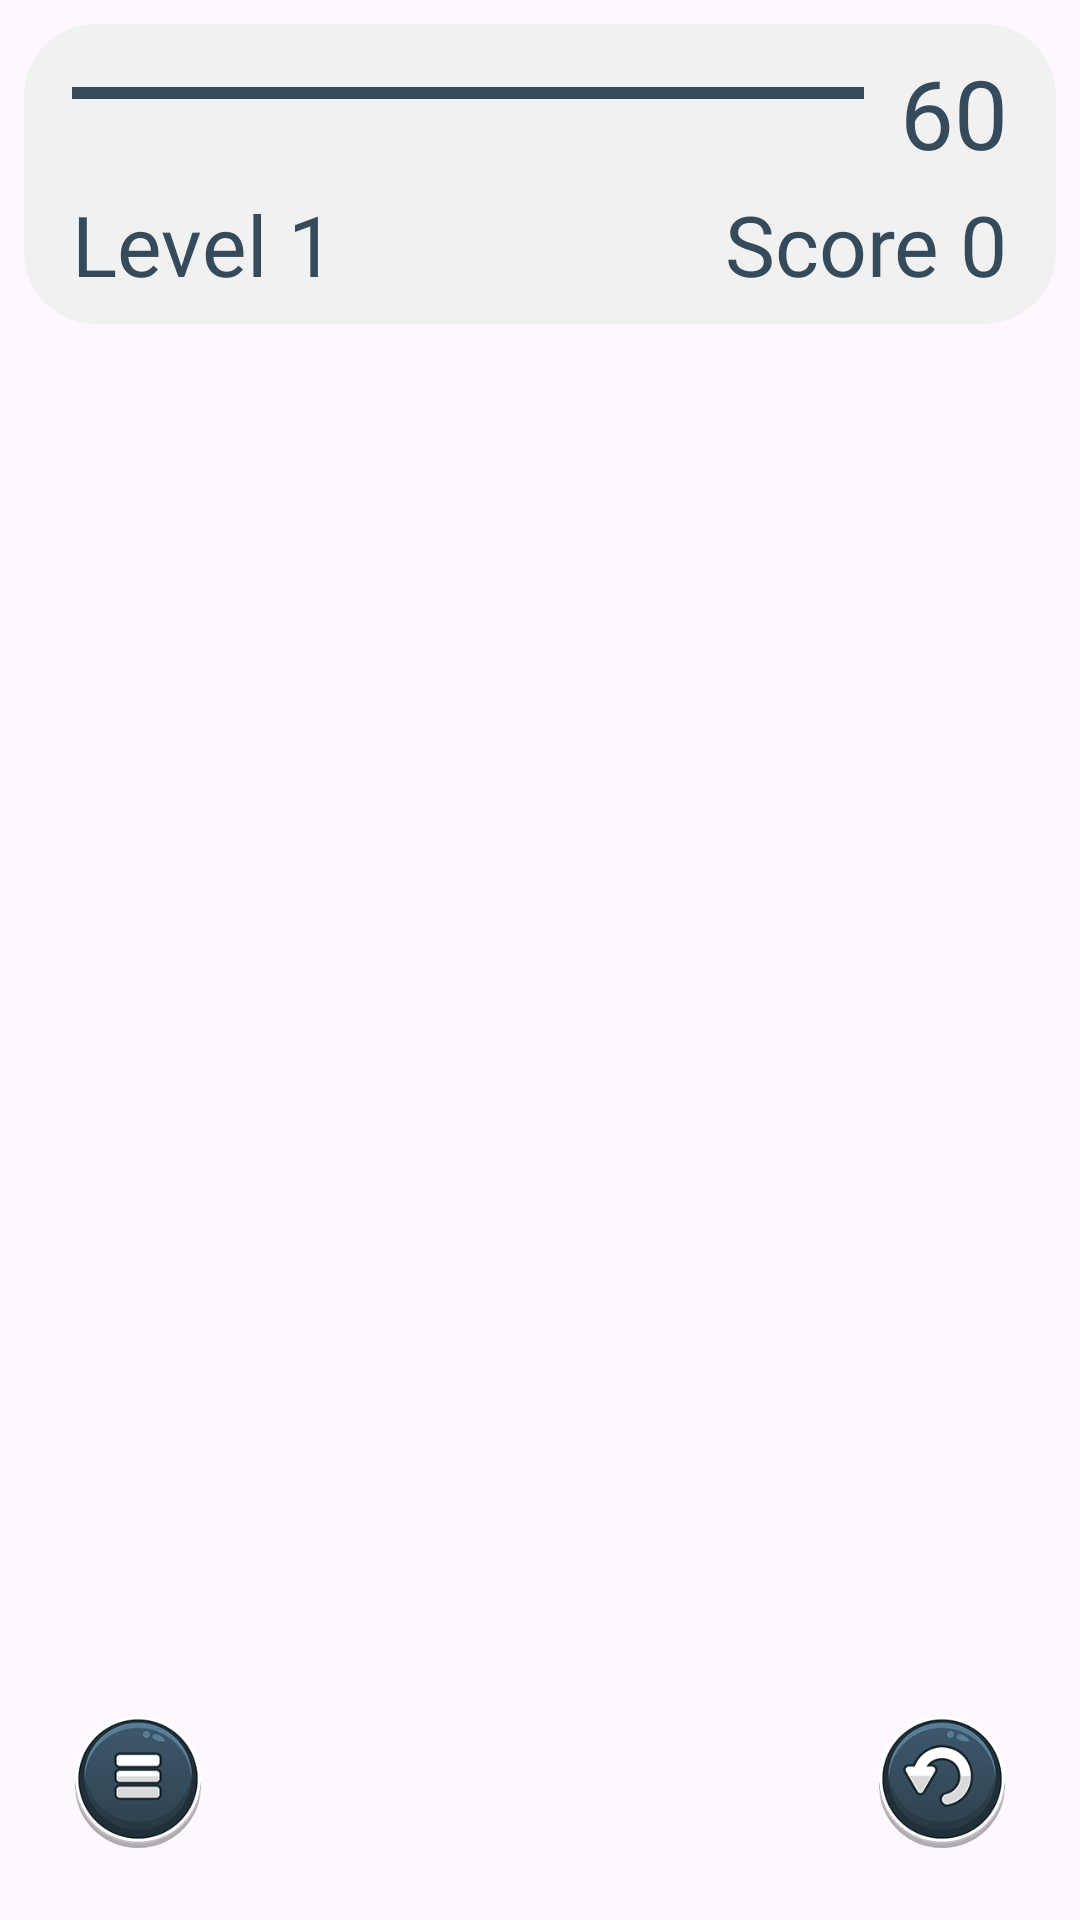

Reconstruct the res/layout file that produces this screen, plus the resources it refers to.
<!-- AndroidManifest.xml: application theme Theme.MyMemoryGame -->
<!-- res/layout/screen_game.xml -->
<?xml version="1.0" encoding="utf-8"?>
<androidx.constraintlayout.widget.ConstraintLayout xmlns:android="http://schemas.android.com/apk/res/android"
    xmlns:app="http://schemas.android.com/apk/res-auto"
    android:layout_width="match_parent"
    android:layout_height="match_parent">

    <ImageView
        android:layout_width="match_parent"
        android:layout_height="match_parent"
        android:scaleType="centerCrop"
        android:src="@drawable/bg_game" />

    <androidx.constraintlayout.widget.ConstraintLayout
        android:id="@+id/constraintLayout"
        android:layout_width="match_parent"
        android:layout_height="100dp"
        android:layout_marginLeft="8dp"
        android:layout_marginTop="8dp"
        android:layout_marginRight="8dp"
        android:background="@drawable/bg_buttons"
        android:backgroundTint="#F1F1F1"
        app:layout_constraintLeft_toLeftOf="parent"
        app:layout_constraintRight_toRightOf="parent"
        app:layout_constraintTop_toTopOf="parent">

        <ProgressBar
            android:id="@+id/progress"
            style="?android:attr/progressBarStyleHorizontal"
            android:layout_width="0dp"
            android:layout_height="wrap_content"
            android:layout_marginStart="16dp"
            android:layout_marginEnd="64dp"
            android:progress="100"
            android:progressTint="@color/deepBlue"
            app:layout_constraintBottom_toTopOf="@+id/level"
            app:layout_constraintEnd_toEndOf="parent"
            app:layout_constraintStart_toStartOf="parent"
            app:layout_constraintTop_toTopOf="parent"
            app:layout_constraintVertical_bias="0.39" />

        <TextView
            android:id="@+id/timer"
            android:layout_width="wrap_content"
            android:layout_height="wrap_content"
            android:layout_marginTop="8dp"
            android:layout_marginEnd="16dp"
            android:fontFamily="@font/bonus_coffee"
            android:text="60"
            android:textColor="@color/deepBlue"
            android:textSize="32sp"
            app:layout_constraintEnd_toEndOf="parent"
            app:layout_constraintTop_toTopOf="parent" />

        <TextView
            android:id="@+id/level"
            android:layout_width="wrap_content"
            android:layout_height="wrap_content"
            android:layout_marginStart="16dp"
            android:layout_marginBottom="8dp"
            android:fontFamily="@font/bonus_coffee"
            android:text="Level 1"
            android:textColor="@color/deepBlue"
            android:textSize="28sp"
            app:layout_constraintBottom_toBottomOf="parent"
            app:layout_constraintStart_toStartOf="parent" />

        <TextView
            android:id="@+id/score"
            android:layout_width="wrap_content"
            android:layout_height="wrap_content"
            android:layout_marginEnd="16dp"
            android:layout_marginBottom="8dp"
            android:fontFamily="@font/bonus_coffee"
            android:text="Score 0"
            android:textColor="@color/deepBlue"
            android:textSize="28sp"
            app:layout_constraintBottom_toBottomOf="parent"
            app:layout_constraintRight_toRightOf="parent" />

    </androidx.constraintlayout.widget.ConstraintLayout>

    <ImageView
        android:id="@+id/reload"
        android:layout_width="60dp"
        android:layout_height="60dp"
        android:layout_margin="16dp"
        android:padding="8dp"
        android:src="@drawable/bg_replay_btn"
        app:layout_constraintBottom_toBottomOf="parent"
        app:layout_constraintRight_toRightOf="parent" />

    <ImageView
        android:id="@+id/menu"
        android:layout_width="60dp"
        android:layout_height="60dp"
        android:layout_margin="16dp"
        android:padding="8dp"
        android:src="@drawable/bg_menu_btn"
        app:layout_constraintBottom_toBottomOf="parent"
        app:layout_constraintLeft_toLeftOf="parent" />

    <androidx.constraintlayout.widget.ConstraintLayout
        android:id="@+id/container"
        android:layout_width="0dp"
        android:layout_height="0dp"
        android:layout_marginHorizontal="8dp"
        android:layout_marginTop="16dp"
        app:layout_constraintBottom_toTopOf="@id/reload"
        app:layout_constraintLeft_toLeftOf="parent"
        app:layout_constraintRight_toRightOf="parent"
        app:layout_constraintTop_toBottomOf="@+id/constraintLayout" />

</androidx.constraintlayout.widget.ConstraintLayout>
<!-- resources referenced by this layout -->
<resources>
  <color name="deepBlue">#354B5C</color>
  <!-- drawable bg_buttons (drawable) -->
  <?xml version="1.0" encoding="utf-8"?>
  <shape xmlns:android="http://schemas.android.com/apk/res/android">
      <corners android:radius="24dp" />
      <solid android:color="#9C9C9C" />
  </shape>
  <!-- drawable bg_menu_btn (drawable) -->
  <?xml version="1.0" encoding="utf-8"?>
  <selector xmlns:android="http://schemas.android.com/apk/res/android">
      <item android:drawable="@drawable/bg_menu" android:state_pressed="false" />
      <item android:drawable="@drawable/bg_menu_pressed" android:state_pressed="true" />
  </selector>
  <!-- drawable bg_replay_btn (drawable) -->
  <?xml version="1.0" encoding="utf-8"?>
  <selector xmlns:android="http://schemas.android.com/apk/res/android">
      <item android:drawable="@drawable/bg_replay" android:state_pressed="false" />
      <item android:drawable="@drawable/bg_replay_pressed" android:state_pressed="true" />
  </selector>
  <style name="Theme.MyMemoryGame" parent="Base.Theme.MyMemoryGame" />
  <!-- drawable bg_menu: png bitmap (drawable, 21194 bytes) -->
  <!-- drawable bg_menu_pressed: png bitmap (drawable, 20646 bytes) -->
  <!-- drawable bg_replay: png bitmap (drawable, 25807 bytes) -->
  <!-- drawable bg_replay_pressed: png bitmap (drawable, 24475 bytes) -->
  <style name="Base.Theme.MyMemoryGame" parent="Theme.Material3.DayNight.NoActionBar">
          
          
          <item name="android:statusBarColor">@color/deepGray</item>
          <item name="android:splitMotionEvents">false</item>
      </style>
  <color name="deepGray">#292929</color>
</resources>
